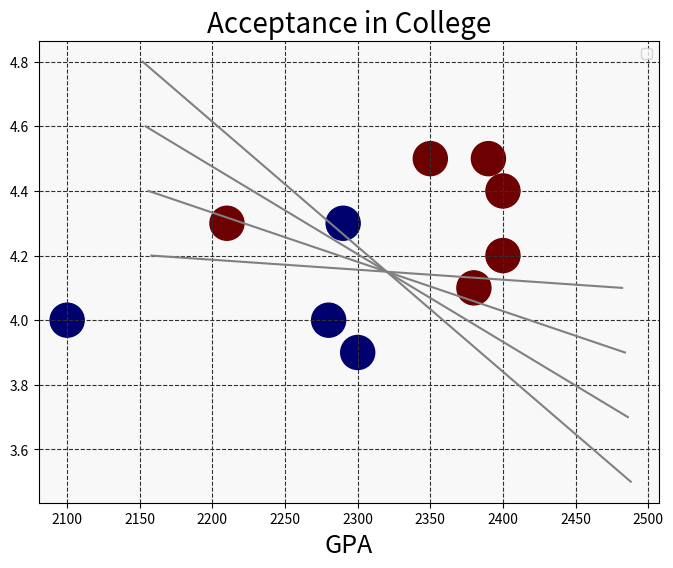

Python code for this plot:
import matplotlib.pyplot as plt
import matplotlib as mpl
import numpy as np
'''
一种简单场景是在GPA得分和SAT得分数据的基础上，预测一个学生是否有可能被大学生本科培养计划接受
'''

mpl.rcParams['axes.facecolor'] = '#f8f8f8'
mpl.rcParams['grid.color'] = '#303030'
# mpl.rcParams['grid.color'] = '#303030'
mpl.rcParams['grid.linestyle'] = '--'
# SAT Score
x = [2400, 2350, 2400, 2290, 2100, 2380, 2300, 2280, 2210, 2390]

# High school GPA
y = [4.4, 4.5, 4.2, 4.3, 4.0, 4.1, 3.9, 4.0, 4.3, 4.5]

a = '#6D0000'
r = '#00006f'
# Acceptance or rejections score
z = [a, a, a, r, r, a, r, r, a, a]

plt.figure(figsize=(8, 6))
plt.scatter(x, y, c=z, s=600)

# To see where the separation lies
for i in range(1, 5):
    x_plot = np.linspace(2490-i*2, 2150+i*2, 20)
    y_plot = np.linspace(3.3+i*0.2, 5-0.2*i, 20)
    plt.plot(x_plot, y_plot, c='gray')

plt.grid(True)

plt.xlabel('SAT Score', fontsize=18)
plt.xlabel('GPA', fontsize=18)
plt.title('Acceptance in College', fontsize=20)
plt.legend()

plt.show()